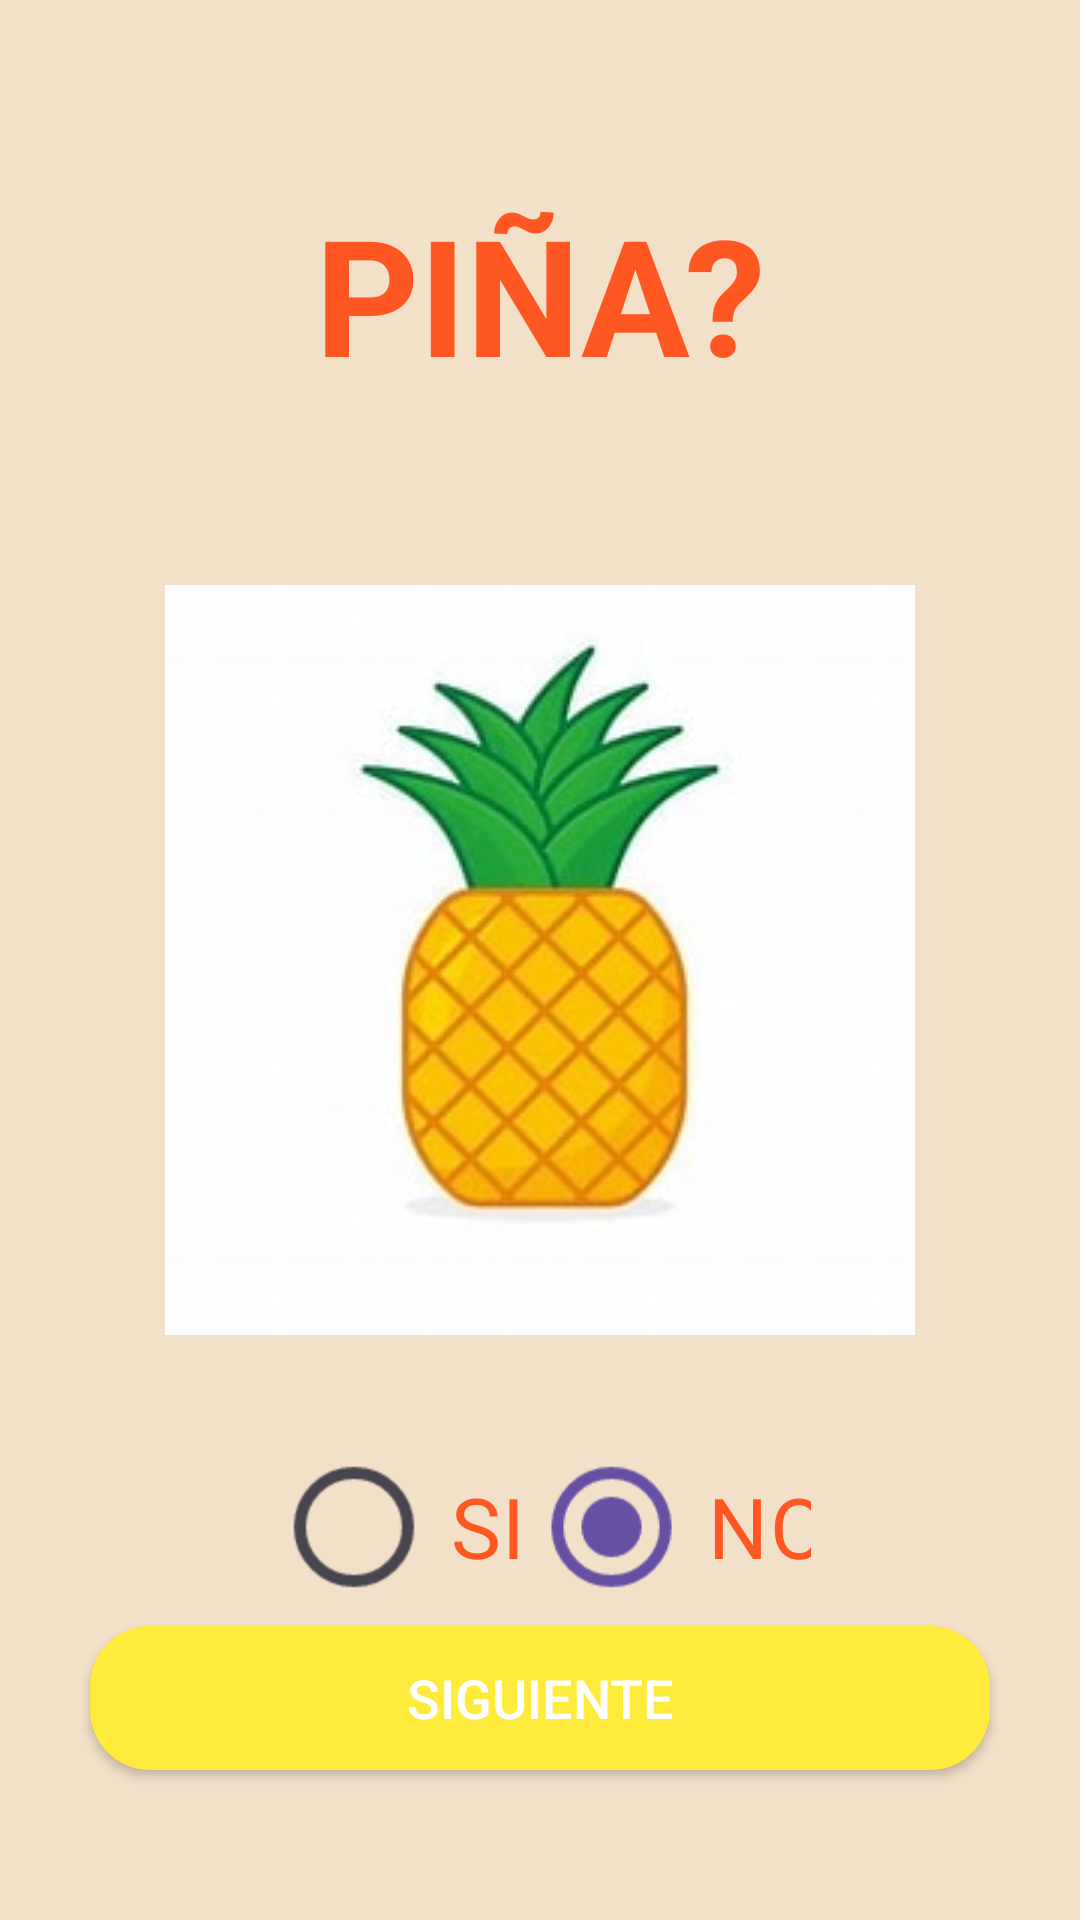

Here is an Android app screen rendered from its layout file. Give the layout XML and the strings, colors and styles it references.
<!-- AndroidManifest.xml: application theme Theme.ExAvaluat4 -->
<!-- res/layout/activity_main3.xml -->
<?xml version="1.0" encoding="utf-8"?>
<androidx.constraintlayout.widget.ConstraintLayout xmlns:android="http://schemas.android.com/apk/res/android"
    xmlns:app="http://schemas.android.com/apk/res-auto"
    xmlns:tools="http://schemas.android.com/tools"
    android:id="@+id/main"
    android:layout_width="match_parent"
    android:layout_height="match_parent"
    android:background="#E2F2DEC2"
    tools:context=".MainActivity3">

    <TextView
        android:id="@+id/textView3"
        android:layout_width="wrap_content"
        android:layout_height="wrap_content"
        android:text="@string/piña"
        android:textColor="#FF5722"
        android:textSize="54sp"
        android:textStyle="bold"
        app:layout_constraintBottom_toTopOf="@+id/imageView3"
        app:layout_constraintEnd_toEndOf="parent"
        app:layout_constraintStart_toStartOf="parent"
        app:layout_constraintTop_toTopOf="parent" />

    <ImageView
        android:id="@+id/imageView3"
        android:layout_width="wrap_content"
        android:layout_height="wrap_content"
        app:layout_constraintBottom_toBottomOf="parent"
        app:layout_constraintEnd_toEndOf="parent"
        app:layout_constraintStart_toStartOf="parent"
        app:layout_constraintTop_toTopOf="parent"
        app:srcCompat="@drawable/th" />

    <RadioGroup
        android:id="@+id/radioGroupTamaño"
        android:layout_width="wrap_content"
        android:layout_height="wrap_content"
        android:layout_marginTop="20dp"

        android:orientation="horizontal"
        app:layout_constraintEnd_toEndOf="parent"
        app:layout_constraintStart_toStartOf="parent"
        app:layout_constraintTop_toBottomOf="@+id/imageView3">

        <RadioButton
            android:id="@+id/radioButtonChico"
            android:layout_width="wrap_content"
            android:layout_height="wrap_content"
            android:layout_margin="20dp"
            android:buttonTint="#FF5722"
            android:onClick="PiñaS"
            android:scaleX="2"
            android:scaleY="2"
            android:text="SI"
            android:textColor="#FF5722" />

        <RadioButton
            android:id="@+id/radioButtonMediano"
            android:layout_width="wrap_content"
            android:layout_height="wrap_content"
            android:layout_margin="20dp"
            android:buttonTint="#FF5722"
            android:onClick="PiñaN"
            android:scaleX="2"
            android:scaleY="2"
            android:text="NO"
            android:checked="true"
            android:textColor="#FF5722" />


    </RadioGroup>

    <Button
        android:id="@+id/button_get_started"
        android:layout_width="300dp"
        android:layout_height="wrap_content"
        android:layout_gravity="center"
        android:layout_marginBottom="50dp"
        android:background="@drawable/borderradious"
        android:onClick="IrPagina3"
        android:padding="10dp"
        android:text="@string/s"
        android:textColor="#FFFFFF"
        android:textSize="18sp"
        app:layout_constraintBottom_toBottomOf="parent"
        app:layout_constraintEnd_toEndOf="parent"
        app:layout_constraintStart_toStartOf="parent" />


</androidx.constraintlayout.widget.ConstraintLayout>
<!-- resources referenced by this layout -->
<resources>
  <!-- drawable borderradious (drawable) -->
  <?xml version="1.0" encoding="utf-8"?>
  <shape xmlns:android="http://schemas.android.com/apk/res/android">
      <solid android:color="#FFEB3B"/> 
      <corners android:radius="20dp"/> 
  </shape>
  <!-- drawable th: jpg bitmap (drawable, 8726 bytes) -->
  <string name="s">Siguiente</string>
  <style name="Theme.ExAvaluat4" parent="Base.Theme.ExAvaluat4" />
  <style name="Base.Theme.ExAvaluat4" parent="Theme.Material3.DayNight.NoActionBar">
          
          
      </style>
</resources>
